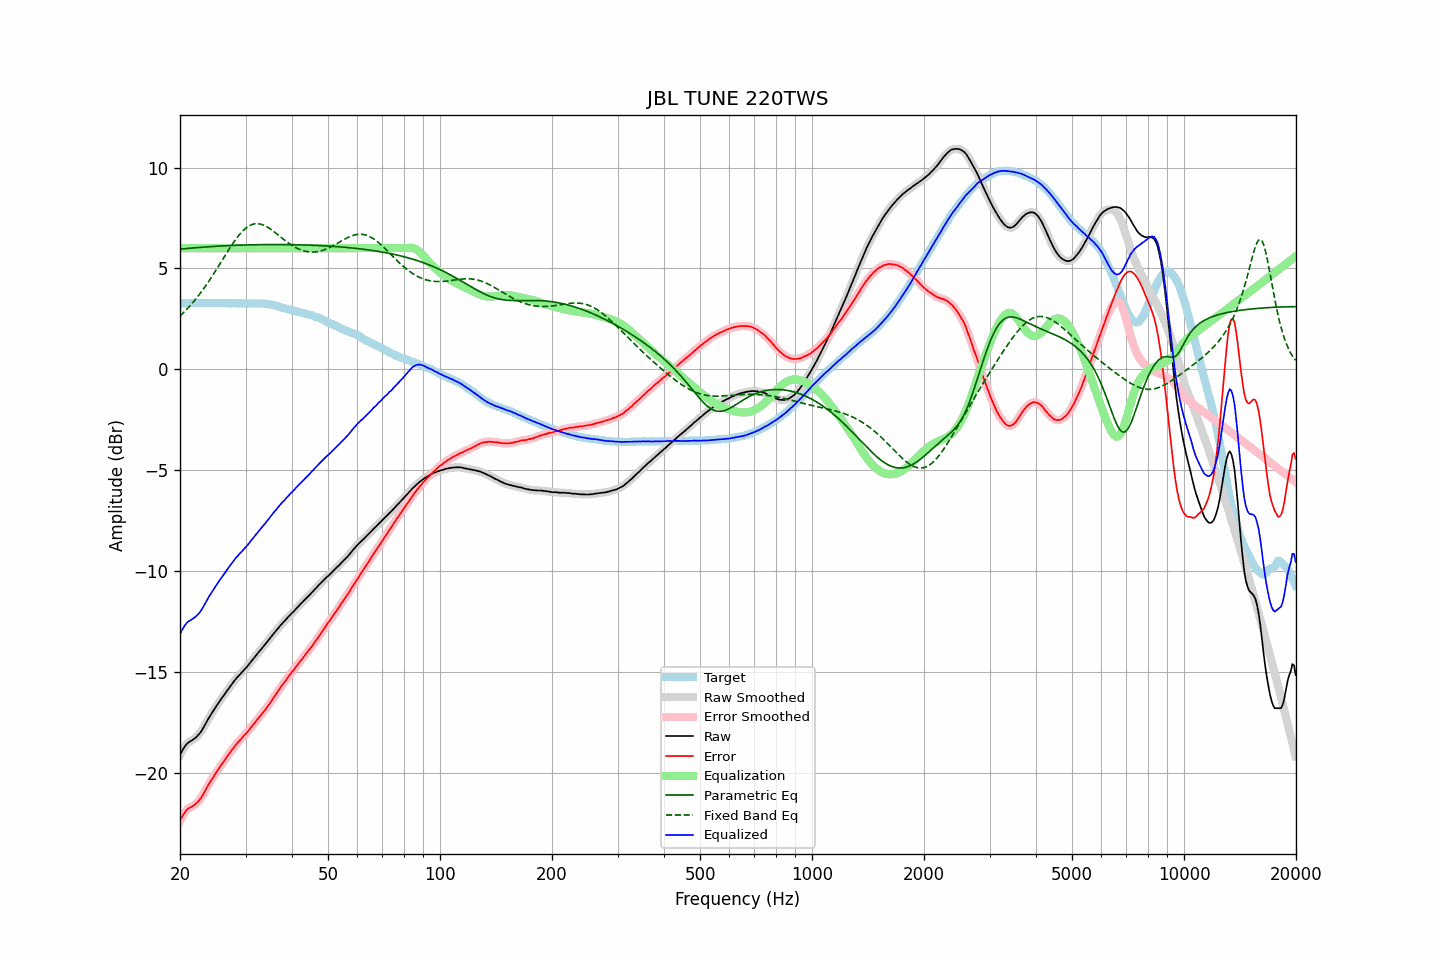

Data behind this chart, as committed beside it:
frequency, raw, error, smoothed, error_smoothed, equalization, parametric_eq, fixed_band_eq, equalized_raw, equalized_smoothed, target
20.00, -19.13, -22.39, -19.13, -22.39, 6.00, 5.95, 2.63, -13.13, -13.13, 3.26
20.20, -18.97, -22.23, -18.97, -22.23, 6.00, 5.96, 2.71, -12.97, -12.97, 3.26
20.40, -18.83, -22.10, -18.83, -22.09, 6.00, 5.97, 2.79, -12.83, -12.83, 3.27
20.61, -18.70, -21.97, -18.70, -21.97, 6.00, 5.98, 2.87, -12.70, -12.70, 3.27
20.81, -18.60, -21.87, -18.60, -21.87, 6.00, 5.98, 2.95, -12.60, -12.60, 3.27
21.02, -18.52, -21.79, -18.53, -21.80, 6.00, 5.99, 3.03, -12.52, -12.53, 3.27
21.23, -18.47, -21.75, -18.47, -21.74, 6.00, 6.00, 3.12, -12.47, -12.47, 3.27
21.44, -18.42, -21.71, -18.42, -21.70, 6.00, 6.00, 3.21, -12.42, -12.42, 3.28
21.66, -18.37, -21.66, -18.37, -21.66, 6.00, 6.01, 3.30, -12.37, -12.37, 3.28
21.87, -18.31, -21.60, -18.31, -21.60, 6.00, 6.02, 3.40, -12.31, -12.31, 3.29
22.09, -18.25, -21.53, -18.25, -21.54, 6.00, 6.03, 3.50, -12.25, -12.25, 3.28
22.31, -18.17, -21.46, -18.17, -21.46, 6.00, 6.03, 3.60, -12.17, -12.17, 3.29
22.54, -18.08, -21.37, -18.08, -21.37, 6.00, 6.04, 3.70, -12.08, -12.08, 3.28
22.76, -17.98, -21.27, -17.98, -21.26, 6.00, 6.04, 3.81, -11.98, -11.98, 3.29
22.99, -17.85, -21.14, -17.85, -21.14, 6.00, 6.05, 3.91, -11.85, -11.85, 3.29
23.22, -17.71, -20.99, -17.71, -21.00, 6.00, 6.06, 4.02, -11.71, -11.71, 3.28
23.45, -17.57, -20.85, -17.57, -20.85, 6.00, 6.06, 4.14, -11.57, -11.57, 3.28
23.69, -17.42, -20.70, -17.42, -20.70, 6.00, 6.07, 4.25, -11.42, -11.42, 3.28
23.92, -17.28, -20.56, -17.28, -20.56, 6.00, 6.07, 4.37, -11.28, -11.28, 3.28
24.16, -17.15, -20.43, -17.15, -20.43, 6.00, 6.08, 4.49, -11.15, -11.15, 3.28
24.40, -17.03, -20.32, -17.03, -20.31, 6.00, 6.08, 4.61, -11.03, -11.03, 3.29
24.65, -16.90, -20.19, -16.90, -20.19, 6.00, 6.09, 4.74, -10.90, -10.90, 3.29
24.89, -16.78, -20.07, -16.78, -20.06, 6.00, 6.09, 4.86, -10.78, -10.78, 3.29
25.14, -16.66, -19.94, -16.66, -19.94, 6.00, 6.10, 4.99, -10.66, -10.66, 3.28
25.39, -16.54, -19.81, -16.54, -19.81, 6.00, 6.10, 5.12, -10.54, -10.54, 3.27
25.65, -16.42, -19.70, -16.42, -19.70, 6.00, 6.11, 5.24, -10.42, -10.42, 3.27
25.91, -16.31, -19.59, -16.31, -19.59, 6.00, 6.11, 5.37, -10.31, -10.31, 3.27
26.16, -16.20, -19.48, -16.20, -19.48, 6.00, 6.12, 5.50, -10.20, -10.20, 3.28
26.43, -16.09, -19.37, -16.09, -19.37, 6.00, 6.12, 5.63, -10.09, -10.09, 3.28
26.69, -15.97, -19.24, -15.98, -19.25, 6.00, 6.12, 5.76, -9.97, -9.98, 3.27
26.96, -15.86, -19.13, -15.86, -19.13, 6.00, 6.13, 5.88, -9.86, -9.86, 3.27
27.23, -15.75, -19.02, -15.75, -19.02, 6.00, 6.13, 6.01, -9.75, -9.75, 3.27
27.50, -15.64, -18.91, -15.64, -18.91, 6.00, 6.13, 6.13, -9.64, -9.64, 3.27
27.77, -15.53, -18.81, -15.53, -18.80, 6.00, 6.14, 6.25, -9.53, -9.53, 3.28
28.05, -15.43, -18.71, -15.43, -18.70, 6.00, 6.14, 6.36, -9.43, -9.43, 3.27
28.33, -15.33, -18.59, -15.33, -18.60, 6.00, 6.14, 6.47, -9.33, -9.33, 3.26
28.62, -15.24, -18.50, -15.24, -18.51, 6.00, 6.15, 6.58, -9.24, -9.24, 3.26
28.90, -15.15, -18.42, -15.16, -18.42, 6.00, 6.15, 6.68, -9.15, -9.16, 3.27
29.19, -15.07, -18.34, -15.07, -18.33, 6.00, 6.15, 6.77, -9.07, -9.07, 3.27
29.48, -14.99, -18.25, -14.98, -18.25, 6.00, 6.16, 6.85, -8.99, -8.98, 3.26
29.78, -14.89, -18.15, -14.90, -18.16, 6.00, 6.16, 6.93, -8.89, -8.90, 3.26
30.08, -14.81, -18.08, -14.81, -18.07, 6.00, 6.16, 7.00, -8.81, -8.81, 3.26
30.38, -14.72, -17.98, -14.72, -17.98, 6.00, 6.16, 7.06, -8.72, -8.72, 3.25
30.68, -14.62, -17.88, -14.62, -17.88, 6.00, 6.16, 7.11, -8.62, -8.62, 3.26
30.99, -14.52, -17.78, -14.52, -17.78, 6.00, 6.17, 7.15, -8.52, -8.52, 3.26
31.30, -14.42, -17.68, -14.42, -17.68, 6.00, 6.17, 7.18, -8.42, -8.42, 3.26
31.61, -14.32, -17.59, -14.32, -17.58, 6.00, 6.17, 7.20, -8.32, -8.32, 3.27
31.93, -14.22, -17.48, -14.22, -17.48, 6.00, 6.17, 7.21, -8.22, -8.22, 3.25
32.24, -14.12, -17.38, -14.12, -17.38, 6.00, 6.17, 7.22, -8.12, -8.12, 3.26
32.57, -14.02, -17.28, -14.02, -17.28, 6.00, 6.18, 7.21, -8.02, -8.02, 3.26
32.89, -13.93, -17.19, -13.93, -17.19, 6.00, 6.18, 7.20, -7.93, -7.93, 3.26
33.22, -13.83, -17.09, -13.83, -17.09, 6.00, 6.18, 7.17, -7.83, -7.83, 3.25
33.55, -13.74, -16.99, -13.74, -16.99, 6.00, 6.18, 7.14, -7.74, -7.74, 3.25
33.89, -13.64, -16.89, -13.64, -16.89, 6.00, 6.18, 7.11, -7.64, -7.64, 3.25
34.23, -13.54, -16.78, -13.54, -16.78, 6.00, 6.18, 7.06, -7.54, -7.54, 3.24
34.57, -13.44, -16.67, -13.44, -16.67, 6.00, 6.18, 7.02, -7.44, -7.44, 3.22
34.92, -13.34, -16.55, -13.34, -16.55, 6.00, 6.18, 6.96, -7.34, -7.34, 3.21
35.27, -13.23, -16.44, -13.24, -16.43, 6.00, 6.18, 6.91, -7.23, -7.24, 3.21
35.62, -13.13, -16.31, -13.13, -16.32, 6.00, 6.18, 6.85, -7.13, -7.13, 3.17
35.97, -13.04, -16.20, -13.04, -16.20, 6.00, 6.18, 6.79, -7.04, -7.04, 3.16
... 635 more rows
